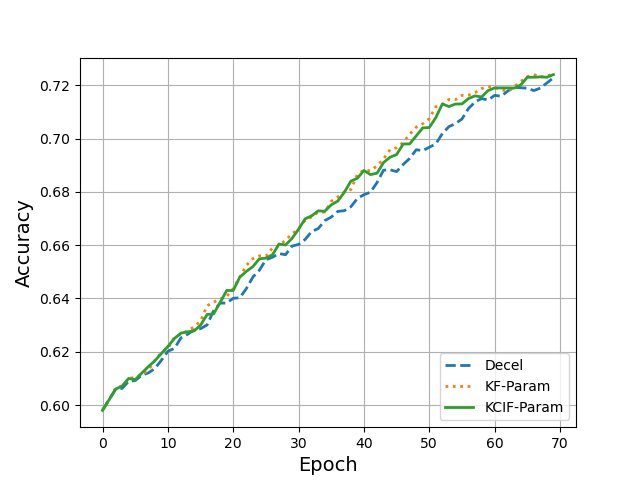

The table this chart was drawn from, first rows:
, Decel, KFGrad, KCIFGrad
0, 0.5981, 0.5982, 0.598
1, 0.602, 0.602, 0.602
2, 0.6059, 0.6064, 0.606
3, 0.6063, 0.6072, 0.6071
4, 0.6089, 0.6099, 0.61
5, 0.6092, 0.6105, 0.6095
6, 0.6112, 0.6115, 0.612
7, 0.6121, 0.613, 0.6144
8, 0.6137, 0.6167, 0.6166
9, 0.6168, 0.6198, 0.6193
10, 0.6202, 0.6212, 0.622
11, 0.6213, 0.6255, 0.625
12, 0.6252, 0.6266, 0.627
13, 0.6265, 0.6279, 0.6275
14, 0.6281, 0.6293, 0.6278
15, 0.6287, 0.6316, 0.63
16, 0.6301, 0.6373, 0.634
17, 0.6354, 0.6386, 0.6342
18, 0.6383, 0.6398, 0.6385
19, 0.6383, 0.6407, 0.643
20, 0.6401, 0.6437, 0.643
21, 0.6403, 0.648, 0.648
22, 0.6437, 0.6524, 0.6501
23, 0.648, 0.6549, 0.6519
24, 0.6506, 0.656, 0.6549
25, 0.6545, 0.6559, 0.6551
26, 0.6555, 0.6589, 0.6564
27, 0.6569, 0.6597, 0.6604
28, 0.6564, 0.6619, 0.6601
29, 0.6597, 0.6642, 0.6625
30, 0.6603, 0.6662, 0.666
31, 0.6621, 0.6693, 0.6699
32, 0.6651, 0.6706, 0.671
33, 0.6662, 0.6724, 0.6729
34, 0.6692, 0.6724, 0.6727
35, 0.6705, 0.6765, 0.6751
36, 0.6727, 0.6781, 0.6765
37, 0.6729, 0.6799, 0.6799
38, 0.6744, 0.6809, 0.684
39, 0.6775, 0.6865, 0.6851
40, 0.6789, 0.6882, 0.688
41, 0.6799, 0.6879, 0.6865
42, 0.6835, 0.6898, 0.687
43, 0.6881, 0.6923, 0.691
44, 0.6883, 0.6959, 0.693
45, 0.6876, 0.6965, 0.694
46, 0.6903, 0.6985, 0.6979
47, 0.6925, 0.7016, 0.698
48, 0.6958, 0.7043, 0.701
49, 0.6955, 0.7055, 0.704
50, 0.6967, 0.7075, 0.7041
51, 0.698, 0.7119, 0.7079
52, 0.7019, 0.7128, 0.713
53, 0.7045, 0.7147, 0.712
54, 0.7056, 0.7146, 0.7129
55, 0.7073, 0.7162, 0.713
56, 0.7113, 0.7163, 0.715
57, 0.7137, 0.7172, 0.716
58, 0.715, 0.7187, 0.7156
59, 0.7145, 0.7195, 0.718
... 10 more rows
